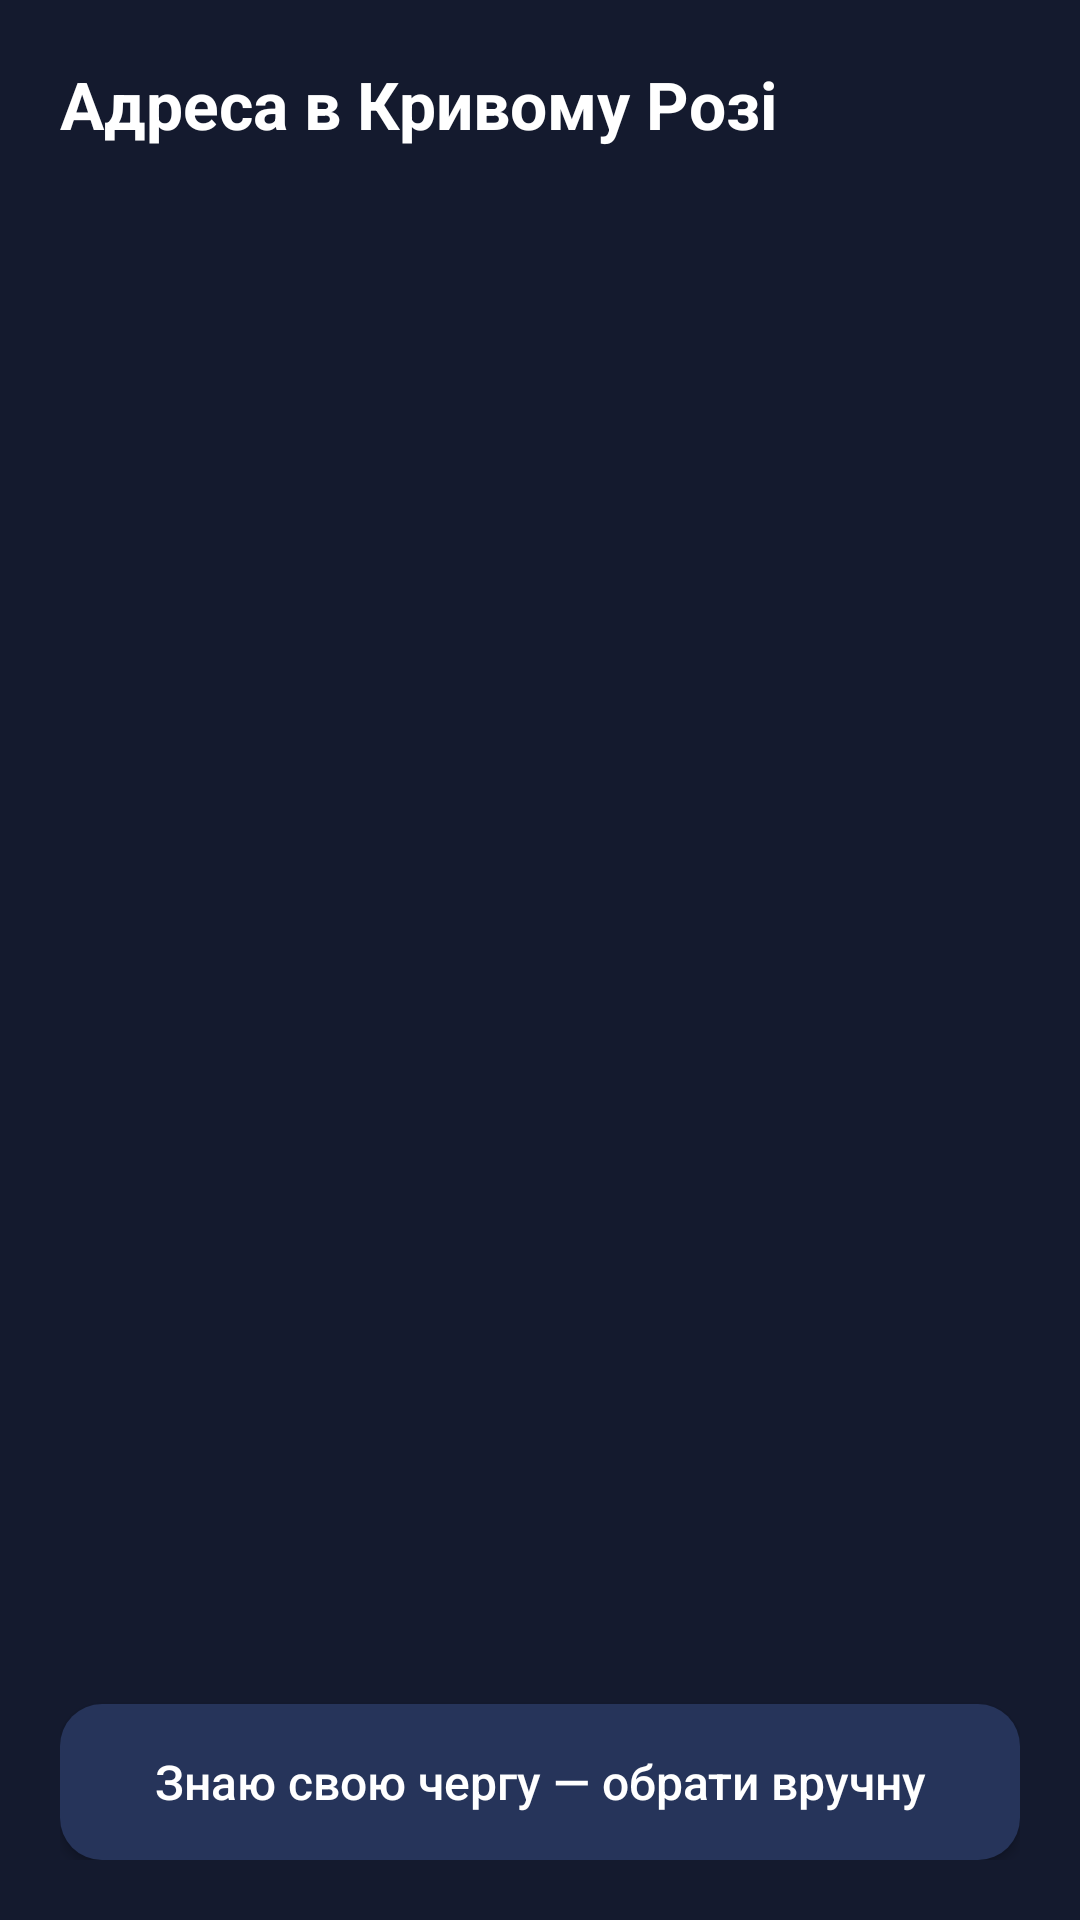

Here is an Android app screen rendered from its layout file. Give the layout XML and the strings, colors and styles it references.
<!-- AndroidManifest.xml: application theme AppTheme -->
<!-- res/layout/activity_address.xml -->
<?xml version="1.0" encoding="utf-8"?>
<LinearLayout xmlns:android="http://schemas.android.com/apk/res/android"
    android:layout_width="match_parent"
    android:layout_height="match_parent"
    android:background="@color/bg"
    android:fitsSystemWindows="true"
    android:orientation="vertical"
    android:padding="20dp">

    <TextView
        android:layout_width="wrap_content"
        android:layout_height="wrap_content"
        android:text="Адреса в Кривому Розі"
        android:textColor="#FFFFFF"
        android:textSize="22sp"
        android:textStyle="bold" />

    <TextView
        android:id="@+id/hint"
        style="@style/Muted"
        android:layout_marginTop="6dp" />

    <ProgressBar
        android:id="@+id/progress"
        android:layout_width="wrap_content"
        android:layout_height="wrap_content"
        android:layout_gravity="center_horizontal"
        android:layout_marginTop="24dp" />

    <EditText
        android:id="@+id/search"
        android:layout_width="match_parent"
        android:layout_height="wrap_content"
        android:layout_marginTop="12dp"
        android:background="@drawable/input_bg"
        android:inputType="textNoSuggestions"
        android:padding="14dp"
        android:textColor="#FFFFFF"
        android:textColorHint="#80FFFFFF"
        android:visibility="gone" />

    <ListView
        android:id="@+id/list"
        android:layout_width="match_parent"
        android:layout_height="0dp"
        android:layout_marginTop="8dp"
        android:layout_weight="1"
        android:divider="#1AFFFFFF"
        android:dividerHeight="1dp"
        android:visibility="gone" />

    <WebView
        android:id="@+id/web"
        android:layout_width="match_parent"
        android:layout_height="0dp"
        android:layout_weight="1"
        android:visibility="invisible" />

    <Button
        android:id="@+id/btnManual"
        style="@style/Btn"
        android:text="Знаю свою чергу — обрати вручну" />
</LinearLayout>
<!-- resources referenced by this layout -->
<resources>
  <color name="bg">#141A2E</color>
  <!-- drawable input_bg (drawable) -->
  <?xml version="1.0" encoding="utf-8"?>
  <shape xmlns:android="http://schemas.android.com/apk/res/android" android:shape="rectangle">
      <corners android:radius="14dp" />
      <solid android:color="#26345A" />
  </shape>
  <style name="Btn">
          <item name="android:layout_width">match_parent</item>
          <item name="android:layout_height">52dp</item>
          <item name="android:layout_marginTop">10dp</item>
          <item name="android:background">@drawable/btn_bg</item>
          <item name="android:textColor">#FFFFFF</item>
          <item name="android:textAllCaps">false</item>
          <item name="android:textSize">16sp</item>
      </style>
  <style name="Muted">
          <item name="android:layout_width">match_parent</item>
          <item name="android:layout_height">wrap_content</item>
          <item name="android:textColor">#A6FFFFFF</item>
          <item name="android:textSize">14sp</item>
      </style>
  <style name="AppTheme" parent="android:Theme.Material.NoActionBar">
          <item name="android:windowBackground">@color/bg</item>
          <item name="android:statusBarColor">@color/bg</item>
          <item name="android:navigationBarColor">@color/bg</item>
          <item name="android:colorAccent">@color/accent</item>
      </style>
  <!-- drawable btn_bg (drawable) -->
  <?xml version="1.0" encoding="utf-8"?>
  <ripple xmlns:android="http://schemas.android.com/apk/res/android" android:color="#33FFFFFF">
      <item>
          <shape android:shape="rectangle">
              <corners android:radius="14dp" />
              <solid android:color="#26345A" />
          </shape>
      </item>
  </ripple>
  <color name="accent">#4CD964</color>
</resources>
